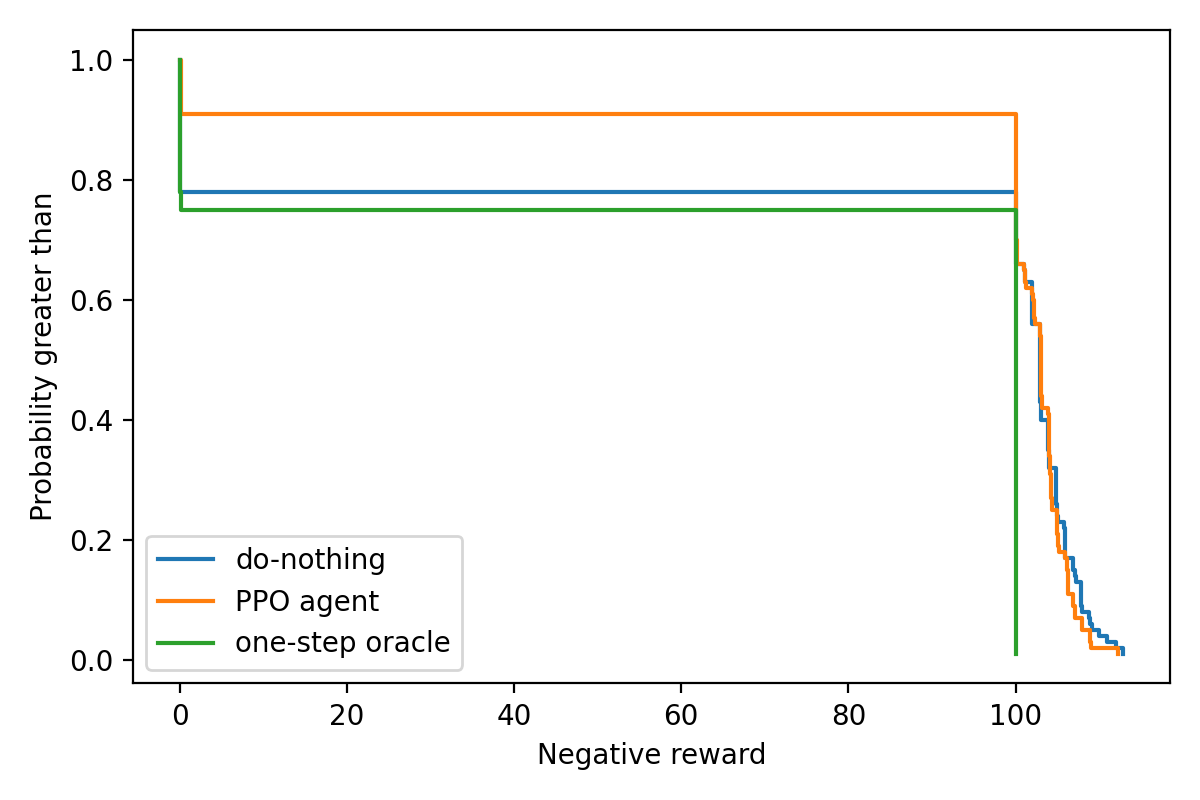

The data file committed next to this chart (first rows):
policy, negative_return, survival_probability
ppo_agent, -0.0, 1.0
ppo_agent, 0.1, 0.99
ppo_agent, 0.1, 0.98
ppo_agent, 0.1, 0.97
ppo_agent, 0.1, 0.96
ppo_agent, 0.1, 0.95
ppo_agent, 0.1, 0.94
ppo_agent, 0.1, 0.93
ppo_agent, 0.1, 0.92
ppo_agent, 0.1, 0.91
ppo_agent, 100.0, 0.9
ppo_agent, 100.0, 0.89
ppo_agent, 100.1, 0.88
ppo_agent, 100.1, 0.87
ppo_agent, 100.1, 0.86
ppo_agent, 100.1, 0.85
ppo_agent, 100.1, 0.84
ppo_agent, 100.1, 0.83
ppo_agent, 100.1, 0.82
ppo_agent, 100.1, 0.81
ppo_agent, 100.1, 0.8
ppo_agent, 100.1, 0.79
ppo_agent, 100.1, 0.78
ppo_agent, 100.1, 0.77
ppo_agent, 100.1, 0.76
ppo_agent, 100.1, 0.75
ppo_agent, 100.1, 0.74
ppo_agent, 100.1, 0.73
ppo_agent, 100.1, 0.72
ppo_agent, 100.1, 0.71
ppo_agent, 100.1, 0.7
ppo_agent, 100.1, 0.69
ppo_agent, 100.1, 0.68
ppo_agent, 100.1, 0.67
ppo_agent, 100.2, 0.66
ppo_agent, 101, 0.65
ppo_agent, 101.1, 0.64
ppo_agent, 101.1, 0.63
ppo_agent, 101.2, 0.62
ppo_agent, 102, 0.61
ppo_agent, 102.1, 0.6
ppo_agent, 102.2, 0.59
ppo_agent, 102.2, 0.58
ppo_agent, 102.2, 0.57
ppo_agent, 102.3, 0.56
ppo_agent, 103, 0.55
ppo_agent, 103, 0.54
ppo_agent, 103.1, 0.53
ppo_agent, 103.1, 0.52
ppo_agent, 103.1, 0.51
ppo_agent, 103.1, 0.5
ppo_agent, 103.1, 0.49
ppo_agent, 103.1, 0.48
ppo_agent, 103.1, 0.47
ppo_agent, 103.1, 0.46
ppo_agent, 103.1, 0.45
ppo_agent, 103.1, 0.44
ppo_agent, 103.2, 0.43
ppo_agent, 103.2, 0.42
ppo_agent, 103.9, 0.41
... 240 more rows
